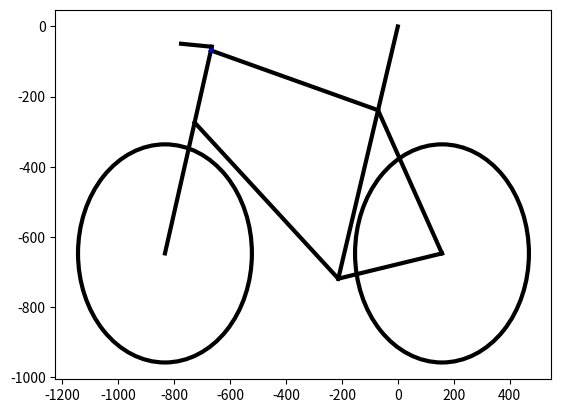

Write the Python code that produced this figure.
import numpy as np
import matplotlib.pyplot as plt
from numpy.typing import NDArray
from dataclasses import dataclass
@dataclass
class Bike:
    crank_len:float=165.
    saddle_height:float=750.
    seat_tube_angle:float=73.5
    head_tube_angle:float=73.5
    reach:float=398
    wheel_diameter:float=622
    wheel_base:float=991
    saddle_set_back:float=0
    bb_drop:float=72
    stack:float=555
    head_tube_len:float=170
    fork_len:float=358
    seat_tube_len:float=501
    speacers:float=10
    stem_angle:float=-12
    stem_len:float=110
    side:str='L' # optionally can be right 'R'

     #helper-function for flipping the picture
    def side_to_sign(self)->float:
        if self.side=='L':
            return -1.
        elif self.side=='R':
            return 1.
        else:
            raise ValueError(".side can ONLY be 'L' or 'R' ")


    def calc_bb_loc(self,saddle_loc:NDArray=np.array([0,0]))->NDArray:
        '''
        Helper function for calulating bb location realive 
        to the position of the seat
        '''
        sign=self.side_to_sign()

        bb_loc=np.array([
            saddle_loc[0]+sign*self.saddle_height*np.cos(self.seat_tube_angle*np.pi/180),
            saddle_loc[1]-self.saddle_height*np.sin(self.seat_tube_angle*np.pi/180)
        ])
        return bb_loc
    

    def calc_steerer_tube_loc(self,saddle_loc:NDArray=np.array([0,0]))->NDArray:
        '''
        Helper function for calulating location of the steerer 
        w/o the spacers (end of the top bearing of the headset)
        realive to the position of the seat
        '''
        sign=self.side_to_sign()
        bb_loc=self.calc_bb_loc(saddle_loc)
        wheel_y=bb_loc[1]+self.bb_drop
        wheel_x=bb_loc[0]-sign*(60+0.5*self.wheel_diameter)
        wheel_x+=sign*self.wheel_base
        return np.array([
            wheel_x-sign*self.stack/np.tan(self.head_tube_angle*np.pi/180),
            wheel_y+self.stack/np.sin(self.head_tube_angle*np.pi/180)
        ])
    

    def get_points_of_contact(self,seat_loc:NDArray=np.array([0,0]))->dict[str,NDArray]:
        '''
        Function wrapper calculating
        POC-points-of-contact location
        relative to seat_loc
        and returns a dict with 
        *) 'seat_loc' -(x,y) location of the seat
        *) 'bb_loc' -(x,y) location of the bb
        *) 'hoods_loc' -(x,y) location of the hoods
        '''
        
        sign=self.side_to_sign()
        res={}

        res['seat_loc']=seat_loc
        res['bb_loc']=self.calc_bb_loc(res['seat_loc'])
        steerer=self.calc_steerer_tube_loc(res['seat_loc'])
        steerer[0] -= sign*self.speacers/np.tan(self.head_tube_angle*np.pi/180)
        steerer[0] += sign*self.stem_len*np.cos((90-self.head_tube_angle+self.stem_angle)*np.pi/180)
        steerer[1] += self.speacers/np.sin(self.head_tube_angle*np.pi/180)
        steerer[1] += self.stem_len*np.sin((90-self.head_tube_angle+self.stem_angle)*np.pi/180)
        res['hoods_loc']=steerer
        
        return res


    def plot_bike(self,ax,saddle_loc:NDArray=np.array([0,0])):
        
        common={'color':'k','linewidth': 3,}
        sign=self.side_to_sign()
        POC_dict=self.get_points_of_contact(saddle_loc) #Calculate location of POC
        bb_loc=POC_dict['bb_loc']

        #bb_loc=self.calc_bb_loc(saddle_loc)
        ax.plot([saddle_loc[0],bb_loc[0]],[saddle_loc[1],bb_loc[1]],**common) # seat_tube
        wheel_y=bb_loc[1]+self.bb_drop
        wheel_x=bb_loc[0]-sign*(60+0.5*self.wheel_diameter)
        front_wheel_x=wheel_x+sign*self.wheel_base
        ax.plot([bb_loc[0],wheel_x],[bb_loc[1],wheel_y],**common) # rear fork (down)
        
        rear_wheel=plt.Circle((wheel_x,wheel_y),0.5*self.wheel_diameter,fill=False,**common)
        ax.add_patch(rear_wheel) #rear_wheel
        
        front_wheel=plt.Circle((front_wheel_x,wheel_y),0.5*self.wheel_diameter,fill=False,**common)
        ax.add_patch(front_wheel) #front_wheel

        steerer=self.calc_steerer_tube_loc(saddle_loc)
        ax.plot(
            [front_wheel_x,steerer[0]],
            [wheel_y,steerer[1]],
            **common     
        ) #fork

        ax.plot(
            [bb_loc[0],front_wheel_x-sign*self.fork_len/np.tan(self.head_tube_angle*np.pi/180)],
            [bb_loc[1],wheel_y+self.fork_len/np.sin(self.head_tube_angle*np.pi/180)],
            **common
        )#bottom tube

        seat_tube_end=np.array([
            bb_loc[0]-sign*self.seat_tube_len*np.cos(self.seat_tube_angle*np.pi/180),
            bb_loc[1]+self.seat_tube_len*np.sin(self.seat_tube_angle*np.pi/180),
        ])
        ax.plot(
            [steerer[0],seat_tube_end[0]],
            [steerer[1],seat_tube_end[1]],
            **common
        )#top_tube

        ax.plot(
            [seat_tube_end[0],wheel_x],
            [seat_tube_end[1],wheel_y],
            **common
        )# Rear top fork
    
        ax.plot(
            [steerer[0],steerer[0]-sign*self.speacers/np.tan(self.head_tube_angle*np.pi/180)],
            [steerer[1],steerer[1]+self.speacers/np.sin(self.head_tube_angle*np.pi/180)],
            color='blue',linewidth=3
        )# Add spacers

        ax.plot(
            [steerer[0]-sign*self.speacers/np.tan(self.head_tube_angle*np.pi/180),\
                POC_dict['hoods_loc'][0]],
            [steerer[1]+self.speacers/np.sin(self.head_tube_angle*np.pi/180),\
                POC_dict['hoods_loc'][1]
                ],
            **common
        )#stem

    def plot_bike_plotly(self,saddle_loc:NDArray=np.array([0,0]))->tuple[list[float],list[float]]:
        x,y=[],[]
        sign=self.side_to_sign()
        POC_dict=self.get_points_of_contact(saddle_loc) #Calculate location of POC
        bb_loc=POC_dict['bb_loc']

        #seat-tube
        x.extend([saddle_loc[0],bb_loc[0]])
        y.extend([saddle_loc[1],bb_loc[1]])

        wheel_y=bb_loc[1]+self.bb_drop
        wheel_x=bb_loc[0]-sign*(60+0.5*self.wheel_diameter)
        front_wheel_x=wheel_x+sign*self.wheel_base
        #Wheels
        for wheel_center in [np.array([wheel_x,wheel_y]),np.array([front_wheel_x,wheel_y])]:
            temp_wheel_x=[None]
            temp_wheel_y=[None]
            for ang in np.linspace(0,2*np.pi,num=100):
                temp_wheel_x.append(0.5*self.wheel_diameter*np.cos(ang)+wheel_center[0])
                temp_wheel_y.append(0.5*self.wheel_diameter*np.sin(ang)+wheel_center[1])
            temp_wheel_x.append(None)
            temp_wheel_y.append(None)
            x.extend(temp_wheel_x)
            y.extend(temp_wheel_y)

        #rear-stays
        x.extend([None,bb_loc[0],wheel_x,None])
        y.extend([None,bb_loc[1],wheel_y,None])

        #fork
        steerer=self.calc_steerer_tube_loc(saddle_loc)
        x.extend([front_wheel_x,steerer[0]])
        y.extend([wheel_y,steerer[1]])

        #bottom tube
        x.extend([None,bb_loc[0],front_wheel_x-sign*self.fork_len/np.tan(self.head_tube_angle*np.pi/180),None])
        y.extend([None,bb_loc[1],wheel_y+self.fork_len/np.sin(self.head_tube_angle*np.pi/180),None])

            
        #top_tube
        seat_tube_end=np.array([
            bb_loc[0]-sign*self.seat_tube_len*np.cos(self.seat_tube_angle*np.pi/180),
            bb_loc[1]+self.seat_tube_len*np.sin(self.seat_tube_angle*np.pi/180),
        ])
        x.extend([None,steerer[0],seat_tube_end[0],None]),
        y.extend([None,steerer[1],seat_tube_end[1],None])

        # Rear top fork
        
        x.extend([None,seat_tube_end[0],wheel_x,None])
        y.extend([None,seat_tube_end[1],wheel_y,None])

        #Spacers
        x.extend([None,steerer[0],steerer[0]-sign*self.speacers/np.tan(self.head_tube_angle*np.pi/180),None])
        y.extend([None,steerer[1],steerer[1]+self.speacers/np.sin(self.head_tube_angle*np.pi/180),None])

        #Stem
        x.extend([None,steerer[0]-sign*self.speacers/np.tan(self.head_tube_angle*np.pi/180),\
                POC_dict['hoods_loc'][0],None])
        y.extend([None,steerer[1]+self.speacers/np.sin(self.head_tube_angle*np.pi/180),\
                POC_dict['hoods_loc'][1],None])


        return x,y



if __name__=="__main__":
    fig,ax=plt.subplots()
    bike=Bike()
    bike.plot_bike(ax)
    plt.show()